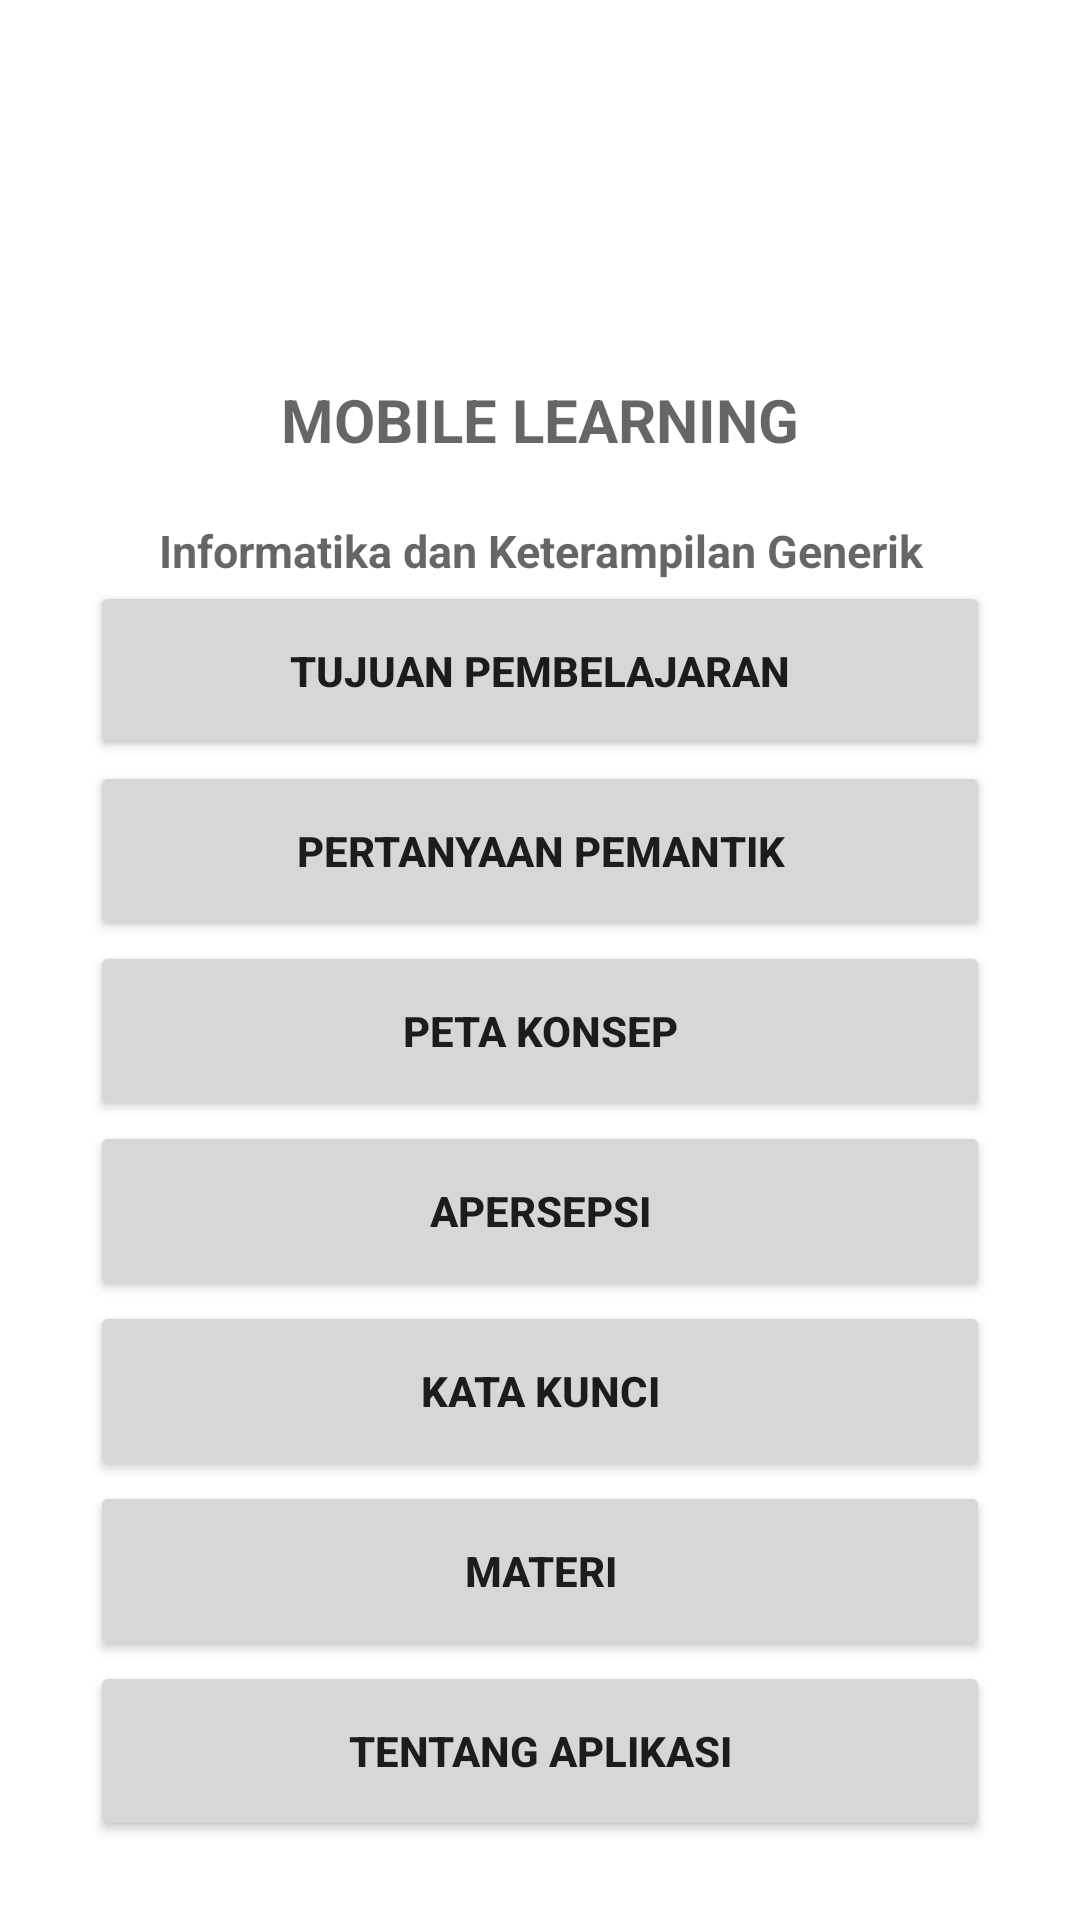

This screen was rendered from an Android layout file. Write that file and the resources it references.
<!-- AndroidManifest.xml: application theme Theme.SiGiat -->
<!-- res/layout/activity_main.xml -->
<?xml version="1.0" encoding="utf-8"?>
<androidx.constraintlayout.widget.ConstraintLayout xmlns:android="http://schemas.android.com/apk/res/android"
    xmlns:app="http://schemas.android.com/apk/res-auto"
    xmlns:tools="http://schemas.android.com/tools"
    android:layout_width="match_parent"
    android:layout_height="match_parent"
    tools:context=".MainActivity"
    >


    <RelativeLayout
        android:layout_width="match_parent"
        android:layout_height="match_parent">

        <LinearLayout
            android:layout_width="wrap_content"
            android:layout_height="match_parent"
            android:layout_centerHorizontal="true"
            android:orientation="vertical"
            android:gravity="center"
            android:padding="16dp">

            <ImageView
                android:layout_width="300dp"
                android:layout_height="100dp"
                android:src="@drawable/pti"
                />

            <TextView
                android:layout_width="300dp"
                android:layout_height="wrap_content"
                android:hint="MOBILE LEARNING"
                android:textAlignment="center"
                android:textSize="20sp"
                android:textStyle="bold"/>

            <TextView
                android:layout_width="300dp"
                android:layout_height="wrap_content"
                android:hint="Informatika dan Keterampilan Generik"
                android:textAlignment="center"
                android:paddingTop="20dp"
                android:textSize="45px"
                android:textStyle="bold"/>


            <Button
                android:id="@+id/tujuan"
                android:layout_width="300dp"
                android:layout_height="60dp"
                android:text="Tujuan Pembelajaran"
                android:textStyle="bold"/>

            <Button
                android:id="@+id/pemantik"
                android:layout_width="300dp"
                android:layout_height="60dp"
                android:text="Pertanyaan Pemantik"
                android:textStyle="bold"/>


            <Button
                android:id="@+id/petakonsep"
                android:layout_width="300dp"
                android:layout_height="60dp"
                android:text="Peta Konsep"
                android:textStyle="bold"/>

            <Button
                android:id="@+id/apersepsi"
                android:layout_width="300dp"
                android:layout_height="60dp"
                android:text="Apersepsi"
                android:textStyle="bold"/>

            <Button
                android:id="@+id/katakunci"
                android:layout_width="300dp"
                android:layout_height="60dp"
                android:text="Kata Kunci"
                android:textStyle="bold"/>

            <Button
                android:id="@+id/btnView"
                android:layout_width="300dp"
                android:layout_height="60dp"
                android:text="Materi"
                android:textStyle="bold"/>

            <Button
                android:id="@+id/tentang"
                android:layout_width="300dp"
                android:layout_height="60dp"
                android:text="Tentang Aplikasi"
                android:textStyle="bold"/>
        </LinearLayout>
    </RelativeLayout>

</androidx.constraintlayout.widget.ConstraintLayout>
<!-- resources referenced by this layout -->
<resources>
  <style name="Theme.SiGiat" parent="Theme.MaterialComponents.DayNight.DarkActionBar">
          
          <item name="colorPrimary">@color/sky</item>
          <item name="colorPrimaryVariant">@color/purple_700</item>
          <item name="colorOnPrimary">@color/white</item>
          
          <item name="colorSecondary">@color/teal_200</item>
          <item name="colorSecondaryVariant">@color/teal_700</item>
          <item name="colorOnSecondary">@color/black</item>
          
          <item name="android:statusBarColor">?attr/colorPrimaryVariant</item>
          
      </style>
  <color name="sky">#03bafc</color>
  <color name="purple_700">#FF3700B3</color>
  <color name="white">#FFFFFFFF</color>
  <color name="teal_200">#FF03DAC5</color>
  <color name="teal_700">#FF018786</color>
  <color name="black">#FF000000</color>
</resources>
